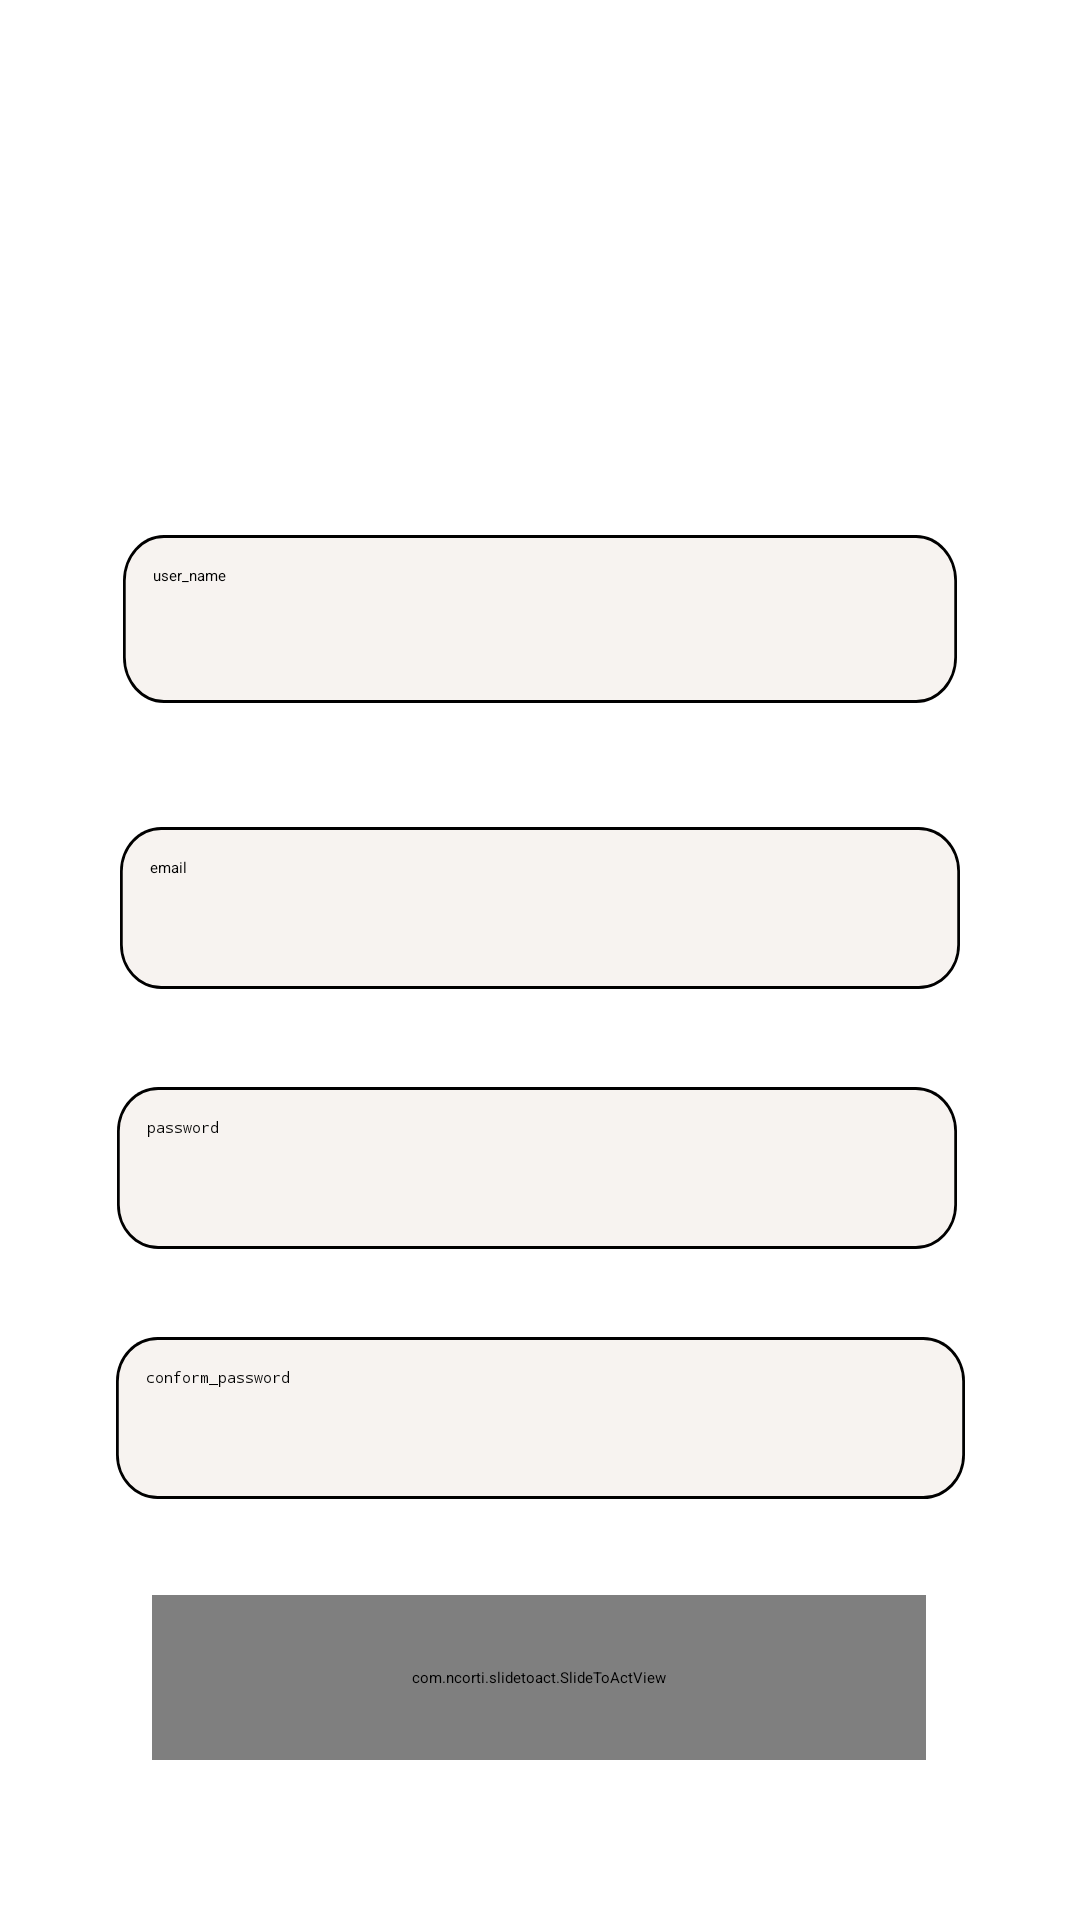

This screen was rendered from an Android layout file. Write that file and the resources it references.
<!-- AndroidManifest.xml: application theme Theme.App.Starting -->
<!-- res/layout/register_fragment.xml -->
<?xml version="1.0" encoding="utf-8"?>
<layout xmlns:android="http://schemas.android.com/apk/res/android"
    xmlns:app="http://schemas.android.com/apk/res-auto"
    xmlns:tools="http://schemas.android.com/tools">

    <data>

    </data>

    <androidx.constraintlayout.widget.ConstraintLayout
        android:id="@+id/frameLayout3"
        android:layout_width="match_parent"
        android:layout_height="match_parent"
        tools:context=".register.RegisterFragment">

        <ImageView
            android:id="@+id/imageView6"
            android:layout_width="411dp"
            android:layout_height="181dp"
            android:layout_marginTop="45dp"
            app:layout_constraintBottom_toTopOf="@+id/user_nameET_rg"
            app:layout_constraintEnd_toEndOf="parent"
            app:layout_constraintStart_toStartOf="parent"
            app:layout_constraintTop_toTopOf="parent"
            app:srcCompat="@drawable/laptop" />

        <EditText
            android:id="@+id/emil_txtRg"
            android:layout_width="280dp"
            android:layout_height="54dp"
            android:layout_marginBottom="15dp"
            android:background="@drawable/text_filed"
            android:ems="10"
            android:hint="@string/email"
            android:inputType="textEmailAddress"
            android:padding="10sp"
            app:layout_constraintBottom_toTopOf="@+id/pass_rg"
            app:layout_constraintEnd_toEndOf="parent"
            app:layout_constraintStart_toStartOf="parent"
            app:layout_constraintTop_toBottomOf="@+id/user_nameET_rg" />

        <EditText
            android:id="@+id/user_nameET_rg"
            android:layout_width="278dp"
            android:layout_height="56dp"
            android:layout_marginTop="161dp"
            android:layout_marginBottom="24dp"
            android:background="@drawable/text_filed"
            android:ems="10"
            android:hint="@string/user_name"
            android:inputType="textPersonName"
            android:padding="10sp"
            app:layout_constraintBottom_toTopOf="@+id/emil_txtRg"
            app:layout_constraintEnd_toEndOf="parent"
            app:layout_constraintStart_toStartOf="parent"
            app:layout_constraintTop_toTopOf="parent" />

        <EditText
            android:id="@+id/pass_rg"
            android:layout_width="280dp"
            android:layout_height="54dp"
            android:layout_marginBottom="12dp"
            android:background="@drawable/text_filed"
            android:ems="10"
            android:hint="@string/password"
            android:inputType="textPassword"
            android:padding="10sp"
            app:layout_constraintBottom_toTopOf="@+id/conform_pass_rg"
            app:layout_constraintEnd_toEndOf="parent"
            app:layout_constraintHorizontal_bias="0.488"
            app:layout_constraintStart_toStartOf="parent"
            app:layout_constraintTop_toBottomOf="@+id/emil_txtRg" />

        <EditText
            android:id="@+id/conform_pass_rg"
            android:layout_width="283dp"
            android:layout_height="54dp"
            android:layout_marginBottom="69dp"
            android:background="@drawable/text_filed"
            android:ems="10"
            android:hint="@string/conform_password"
            android:inputType="textPassword"
            android:padding="10sp"
            app:layout_constraintBottom_toTopOf="@+id/logIn_btn"
            app:layout_constraintEnd_toEndOf="parent"
            app:layout_constraintStart_toStartOf="parent"
            app:layout_constraintTop_toBottomOf="@+id/pass_rg" />

        <TextView
            android:id="@+id/logIn_btn"
            android:layout_width="60dp"
            android:layout_height="30dp"
            android:layout_marginBottom="24dp"
            android:backgroundTint="@color/white"
            android:fontFamily="@font/advent_pro_semibold"

            android:textColor="#EFECEC"
            android:textSize="24sp"
            android:textStyle="italic"
            app:layout_constraintBottom_toBottomOf="parent"
            app:layout_constraintEnd_toEndOf="parent"
            app:layout_constraintHorizontal_bias="0.752"
            app:layout_constraintStart_toStartOf="parent" />










        <com.ncorti.slidetoact.SlideToActView

            android:layout_width="258dp"
            android:layout_height="55dp"
            android:layout_gravity="center"
            app:area_margin="4dp"
            android:id="@+id/imageView"
            app:inner_color="@color/blue_alice"
            app:text="@string/log_in"
            app:layout_constraintBottom_toBottomOf="parent"
            app:layout_constraintEnd_toEndOf="parent"
            app:layout_constraintHorizontal_bias="0.496"
            app:layout_constraintStart_toStartOf="parent"
            app:layout_constraintTop_toBottomOf="@+id/conform_pass_rg"
            app:layout_constraintVertical_bias="0.377"
            app:outer_color="@color/greenBlue"
            app:slider_height="55dp"
            app:text_color="@color/chaines_red"
            app:slider_icon_color="@color/chaines_red">

        </com.ncorti.slidetoact.SlideToActView>

    </androidx.constraintlayout.widget.ConstraintLayout>
</layout>
<!-- resources referenced by this layout -->
<resources>
  <color name="blue_alice">#D9E6EC</color>
  <color name="chaines_red">#A53F2B</color>
  <color name="greenBlue">#A6B5C1</color>
  <color name="white">#FFFFFFFF</color>
  <!-- drawable text_filed (drawable) -->
  <?xml version="1.0" encoding="utf-8"?>
  <vector
      xmlns:android="http://schemas.android.com/apk/res/android"
      xmlns:aapt="http://schemas.android.com/aapt"
      android:width="306dp"
      android:height="55dp"
      android:viewportWidth="306"
      android:viewportHeight="55"
      >
  
      <group>
  
          <clip-path
              android:pathData="M15 0H291C299.284 0 306 6.71573 306 15V40C306 48.2843 299.284 55 291 55H15C6.71573 55 0 48.2843 0 40V15C0 6.71573 6.71573 0 15 0Z"
              />
  
          <path
              android:pathData="M15 0H291C299.284 0 306 6.71573 306 15V40C306 48.2843 299.284 55 291 55H15C6.71573 55 0 48.2843 0 40V15C0 6.71573 6.71573 0 15 0Z"
              android:strokeWidth="2"
              android:fillColor="@color/overWite"
              android:strokeColor="#000000"
              />
  
      </group>
  
  </vector>
  <string name="conform_password">conform_password</string>
  <string name="email">email</string>
  <string name="log_in">log in</string>
  <string name="password">password</string>
  <string name="user_name">user_name</string>
  <style name="Theme.App.Starting" parent="Theme.SplashScreen">
  
      <item name="windowSplashScreenBackground">@color/black</item>
      <item name="android:windowSplashscreenContent">@drawable/splash2</item>
  
      <item name="windowSplashScreenAnimatedIcon">@drawable/icon_manga</item>
  
  
  
      <item name="postSplashScreenTheme">@style/Theme.MangaReader</item>
  </style>
  <color name="overWite">#F7F3F0</color>
  <color name="black">#FF000000</color>
  <!-- drawable icon_manga: png bitmap (drawable, 93200 bytes) -->
  <style name="Theme.MangaReader" parent="Theme.MaterialComponents.DayNight.NoActionBar">
          
          <item name="colorPrimary">@color/overWite</item>
          <item name="colorPrimaryVariant">@color/darkGreen</item>
          <item name="colorOnPrimary">@color/isablin</item>
          <item name="android:textColor">@color/blue_yendo</item>
          <item name="android:textColorPrimary">@color/blue_yendo</item>
  
          <item name="fontFamily">@font/mochiy_regular</item>
  
  
  
          
          <item name="colorSecondary">@color/mornGreen</item>
          <item name="colorSecondaryVariant">@color/blue_cry</item>
          <item name="colorOnSecondary">@color/cadiGreen</item>
  
          
          <item name="android:statusBarColor" tools:targetApi="l">?attr/colorPrimaryVariant</item>
          
      </style>
  <color name="darkGreen">#243334</color>
  <color name="isablin">#F7F3F0</color>
  <color name="blue_yendo">#5371AD</color>
  <color name="mornGreen">#7C9A92</color>
  <color name="blue_cry">#A6B5C1</color>
  <color name="cadiGreen">#596465</color>
</resources>
